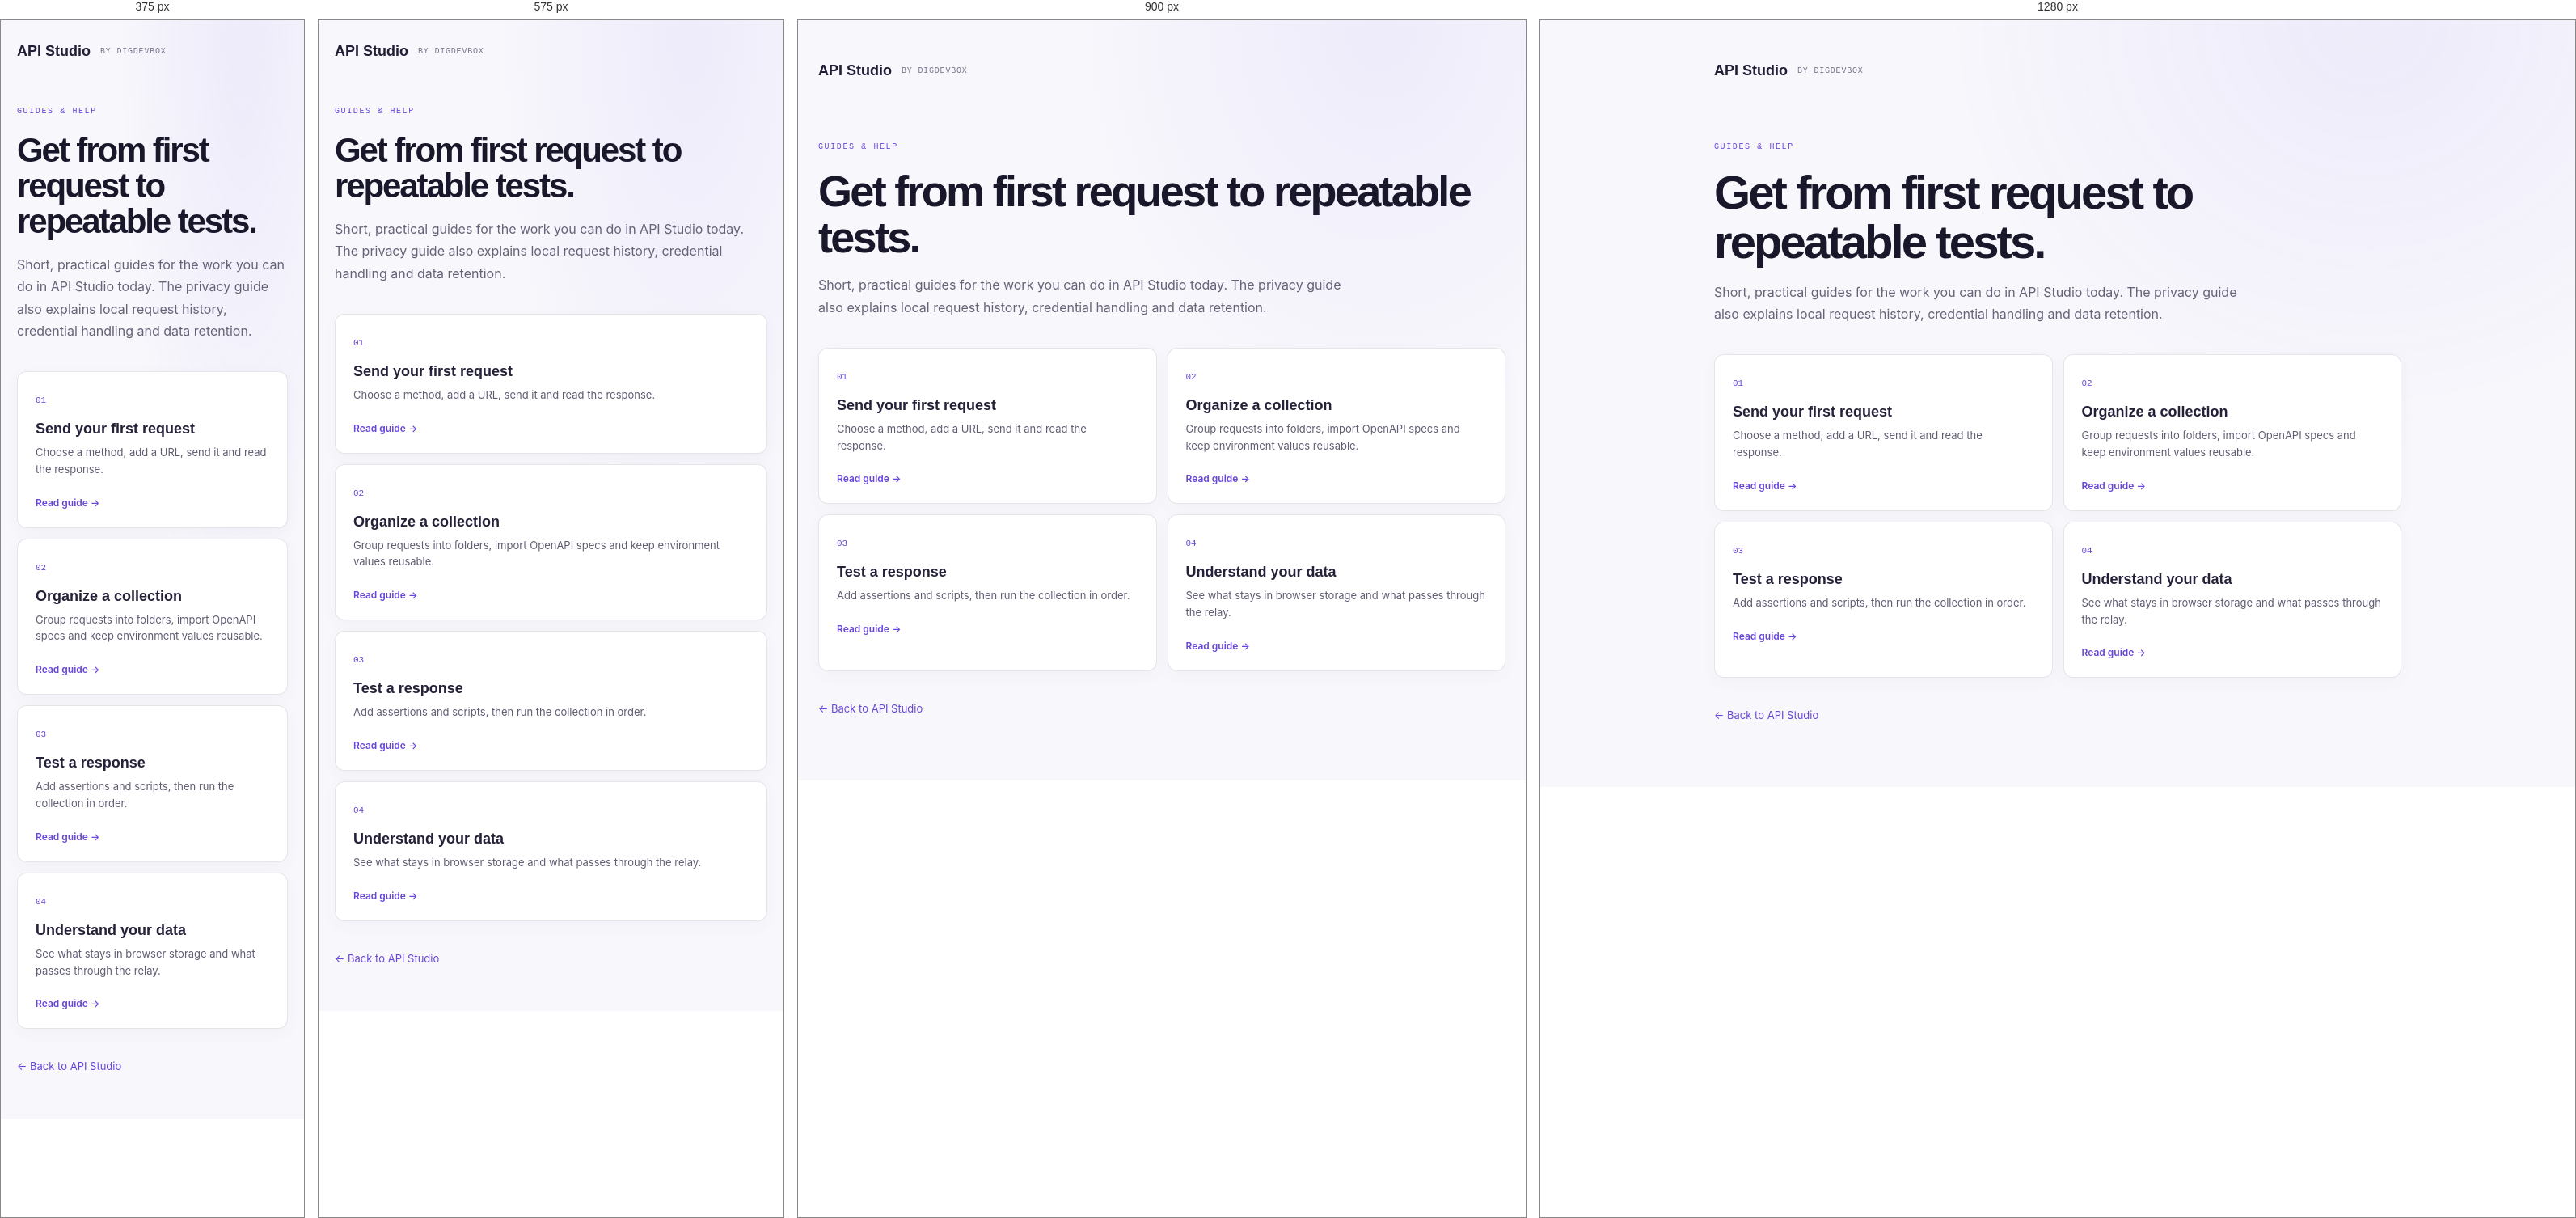
Rendered at 375 px, 575 px, 900 px and 1280 px, left to right.

<!-- file: index.html -->
<!doctype html>
<html lang="en">
  <head>
    <meta charset="UTF-8" />
    <meta name="viewport" content="width=device-width, initial-scale=1" />
    <meta name="theme-color" content="#f8f8fc" />
    <meta name="description" content="Practical API Studio guides for sending requests, organizing collections, writing tests and protecting workspace data." />
    <link rel="icon" type="image/svg+xml" href="/api-studio-mark.svg" />
    <title>Guides — API Studio</title>
    <link rel="stylesheet" href="../../src/api-studio-product/site.css" />
  </head>
  <body class="docs-page">
    <main class="docs-shell">
      <a class="docs-brand" href="/">API Studio <span>by DigDevBox</span></a>
      <p class="eyebrow">GUIDES &amp; HELP</p>
      <h1>Get from first request to repeatable tests.</h1>
      <p class="docs-intro">Short, practical guides for the work you can do in API Studio today. The privacy guide also explains local request history, credential handling and data retention.</p>
      <div class="docs-grid">
        <a class="docs-card" href="/docs/first-request/"><span class="docs-number">01</span><h2>Send your first request</h2><p>Choose a method, add a URL, send it and read the response.</p><span class="docs-link">Read guide →</span></a>
        <a class="docs-card" href="/docs/collections/"><span class="docs-number">02</span><h2>Organize a collection</h2><p>Group requests into folders, import OpenAPI specs and keep environment values reusable.</p><span class="docs-link">Read guide →</span></a>
        <a class="docs-card" href="/docs/scripts-and-assertions/"><span class="docs-number">03</span><h2>Test a response</h2><p>Add assertions and scripts, then run the collection in order.</p><span class="docs-link">Read guide →</span></a>
        <a class="docs-card" href="/docs/privacy/"><span class="docs-number">04</span><h2>Understand your data</h2><p>See what stays in browser storage and what passes through the relay.</p><span class="docs-link">Read guide →</span></a>
      </div>
      <a class="docs-back" href="/">← Back to API Studio</a>
    </main>
  </body>
</html>


/* @media block from site.css */
@media (max-width: 1040px) {
  .hero-section { grid-template-columns: 1fr; gap: 26px; padding-top: 65px; }
  .hero-copy { max-width: 720px; }
  .hero-visual { width: min(800px, 100%); margin: 0 auto; }
  .workbench-card { transform: none; }
  .feature-layout { gap: 55px; }
}

/* @media block from site.css */
@media (max-width: 760px) {
  .site-nav { width: calc(100% - 36px); height: 70px; gap: 10px; }
  .site-nav-links { display: none; }
  .nav-cta { min-height: 40px; padding: 0 12px; font-size: 11px; }
  .site-brand-mark { width: 34px; height: 34px; }
  .hero-section { width: calc(100% - 36px); min-height: 0; padding: 60px 0 48px; gap: 26px; }
  .hero-copy h1 { font-size: clamp(46px, 12vw, 64px); }
  .hero-lede { font-size: 15px; }
  .hero-assurances { gap: 10px 15px; font-size: 11px; }
  .hero-visual { padding: 10px 0 24px; }
  .workbench-body { grid-template-columns: 112px minmax(0,1fr); min-height: 315px; }
  .preview-sidebar { padding: 12px 7px; }
  .preview-sidebar-title { font-size: 7px; }
  .preview-tree { font-size: 8px; padding-inline: 4px; }
  .preview-tree.nested { padding-left: 6px; }
  .method { width: 25px; font-size: 7px; }
  .preview-editor { padding: 12px 9px 9px; }
  .request-bar { grid-template-columns: 33px minmax(0,1fr) 40px; }
  .request-bar span { font-size: 7px; }
  .request-tabs { gap: 11px; font-size: 8px; }
  .preview-param { font-size: 7px; }
  .preview-editor pre { font-size: 7px; padding: 8px; }
  .response-meta { font-size: 7px; }
  .sample-label { font-size: 7px; }
  .floating-note { right: 0; bottom: -4px; transform: scale(.9); transform-origin: right bottom; }
  .trust-strip { gap: 11px; font-size: 8px; padding-inline: 18px; }
  .section-wrap, .site-footer { width: calc(100% - 36px); }
  .workflow-section { padding: 78px 0; }
  .workflow-grid { grid-template-columns: 1fr; gap: 11px; margin-top: 32px; }
  .workflow-card { min-height: 0; padding: 21px; }
  .workflow-card h3 { margin-top: 15px; }
  .workflow-card p { min-height: 0; }
  .feature-section { padding: 78px 0; }
  .feature-layout { grid-template-columns: 1fr; gap: 39px; }
  .privacy-section { grid-template-columns: 1fr; gap: 19px; padding: 78px 0; }
  .privacy-mark { width: 54px; height: 54px; border-radius: 15px; }
  .closing-section { padding: 75px 20px; }
  .site-footer { align-items: flex-start; flex-direction: column; padding: 26px 0; }
  .site-footer > div { gap: 15px; }
  .docs-page { padding: 28px 20px 56px; }
  .docs-shell > .eyebrow, .docs-article > .eyebrow { margin-top: 58px; }
  .docs-grid { grid-template-columns: 1fr; }
  .docs-card { min-height: 0; }
  .docs-article h1, .docs-shell h1 { font-size: 42px; }
}

/* @media block from site.css */
@media (max-width: 390px) {
  .hero-section { width: calc(100% - 28px); }
  .hero-copy h1 { font-size: 45px; }
  .workbench-body { grid-template-columns: 92px minmax(0,1fr); }
  .preview-sidebar-title { letter-spacing: 0; }
  .preview-tree { gap: 4px; }
  .request-tabs { gap: 8px; }
  .workbench-footer { font-size: 7px; padding-inline: 8px; }
  .trust-strip { gap: 8px; }
}

/* @media block from site.css */
@media (max-width: 1040px) {
  .guided-demo-section { grid-template-columns: 1fr; gap: 28px; }
  .guided-demo-heading { max-width: 720px; }
}

/* @media block from site.css */
@media (max-width: 760px) {
  .guided-demo-section { padding-top: 68px; padding-bottom: 72px; }
  .guided-demo-steps { grid-template-columns: repeat(2, minmax(0, 1fr)); }
  .guided-demo-step { min-height: 72px; padding: 12px 14px; }
  .guided-demo-step:nth-child(2) { border-right: 0; }
  .guided-demo-step:nth-child(-n+2) { border-bottom: 1px solid var(--line); }
  .guided-demo-detail { min-height: 0; padding: 20px 18px 22px; }
  .guided-demo-detail h3 { margin-top: 16px; font-size: 20px; }
  .guided-demo-detail-meta { font-size: 8px; }
}

/* @media block from site.css */
@media (max-width: 760px) {
  .guided-demo-preview { margin: 0 12px 12px; }
  .guided-demo-preview-bar { align-items: flex-start; flex-direction: column; gap: 7px; }
  .guided-demo-scene { grid-template-columns: minmax(0, 1fr); gap: 9px; padding: 11px; }
  .guided-demo-scene-aside { padding: 10px; }
  .guided-demo-aside-note { margin-top: 12px; padding-top: 0; }
  .guided-demo-response-summary { grid-template-columns: auto 1fr; }
  .guided-demo-response-summary > div:last-child { grid-column: 1 / -1; }
}

/* @media block from site.css */
@media (max-width: 390px) {
  .guided-demo-fixture-badge { font-size: 7px; }
  .guided-demo-request-fields { grid-template-columns: minmax(0, 1fr); }
  .guided-demo-request-fields > div:first-child { grid-column: auto; }
  .guided-demo-assertion-total { flex-wrap: wrap; }
  .guided-demo-assertion-total small { width: 100%; margin-left: 0; }
}